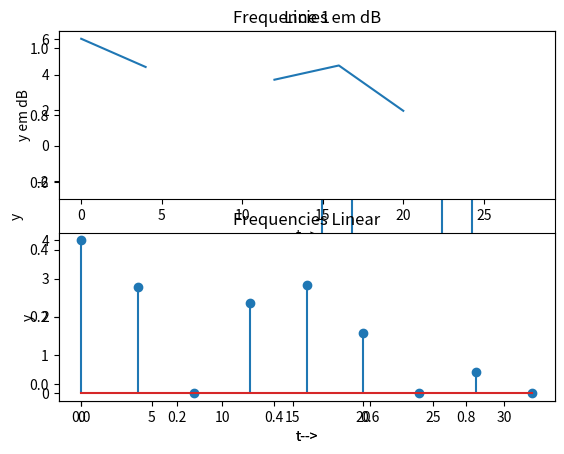

Source code (Python):
import numpy as np
from matplotlib import pyplot as plt

duration=1
sample_rate=64
N=16
t = np.linspace(0, duration, N, endpoint=False)
y=np.zeros(N)
y[8]=1
y[9]=1
y[12]=1
y[13]=1
plt.stem(t,y)
plt.xlabel("t-->"),plt.ylabel("y")
plt.title("Line 1")
plt.show()

from scipy.fft import rfft, rfftfreq

# Note the extra 'r' at the front
yf = rfft(y)
xf = rfftfreq(N, 1 / sample_rate)
plt.subplot(2,1,1)
plt.plot(xf, 10*np.log10(np.abs(yf)))
plt.xlabel("t-->"),plt.ylabel("y em dB")
plt.title("Frequencies em dB")
plt.subplot(2,1,2)
plt.stem(xf, np.abs(yf))
plt.xlabel("t-->"),plt.ylabel("y")
plt.title("Frequencies Linear")
plt.show()


plt.show()